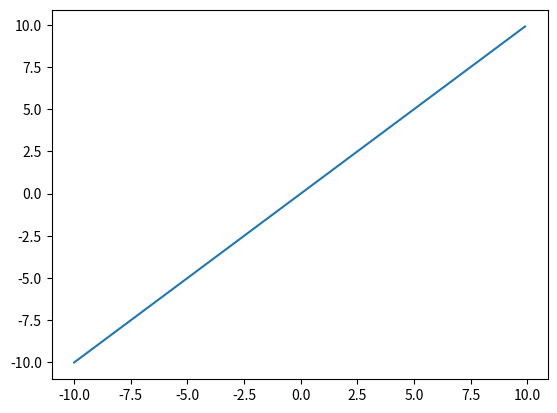

Recreate this plot in Python.
# coding: utf-8
# 출력함수(출력층 활성함수) 𝜎() – 항등함수(Identity Function)
import numpy as np
from matplotlib import pyplot as plt


def identity_func(x):
    return x


data_x = np.arange(-10, 10, 0.1)
data_y = identity_func(data_x)

plt.plot(data_x, data_y)
plt.show()
